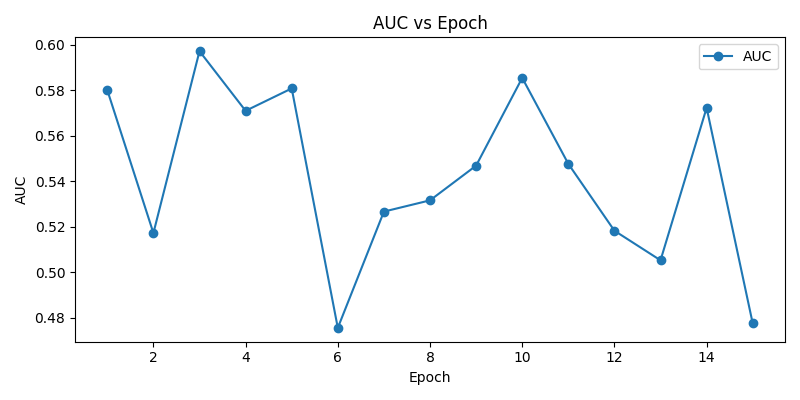

Values plotted in this chart, from the file beside it:
epoch, auc, loss
1, 0.5801, 1.541
2, 0.5173, 3.787
3, 0.5972, 3.567
4, 0.571, 4.563
5, 0.5809, 3.229
6, 0.4756, 2.99
7, 0.5267, 3.536
8, 0.5317, 2.166
9, 0.5469, 2.118
10, 0.5855, 2.371
11, 0.5477, 2.008
12, 0.5183, 1.018
13, 0.5053, 1.04
14, 0.5723, 2.168
15, 0.4776, 1.337
